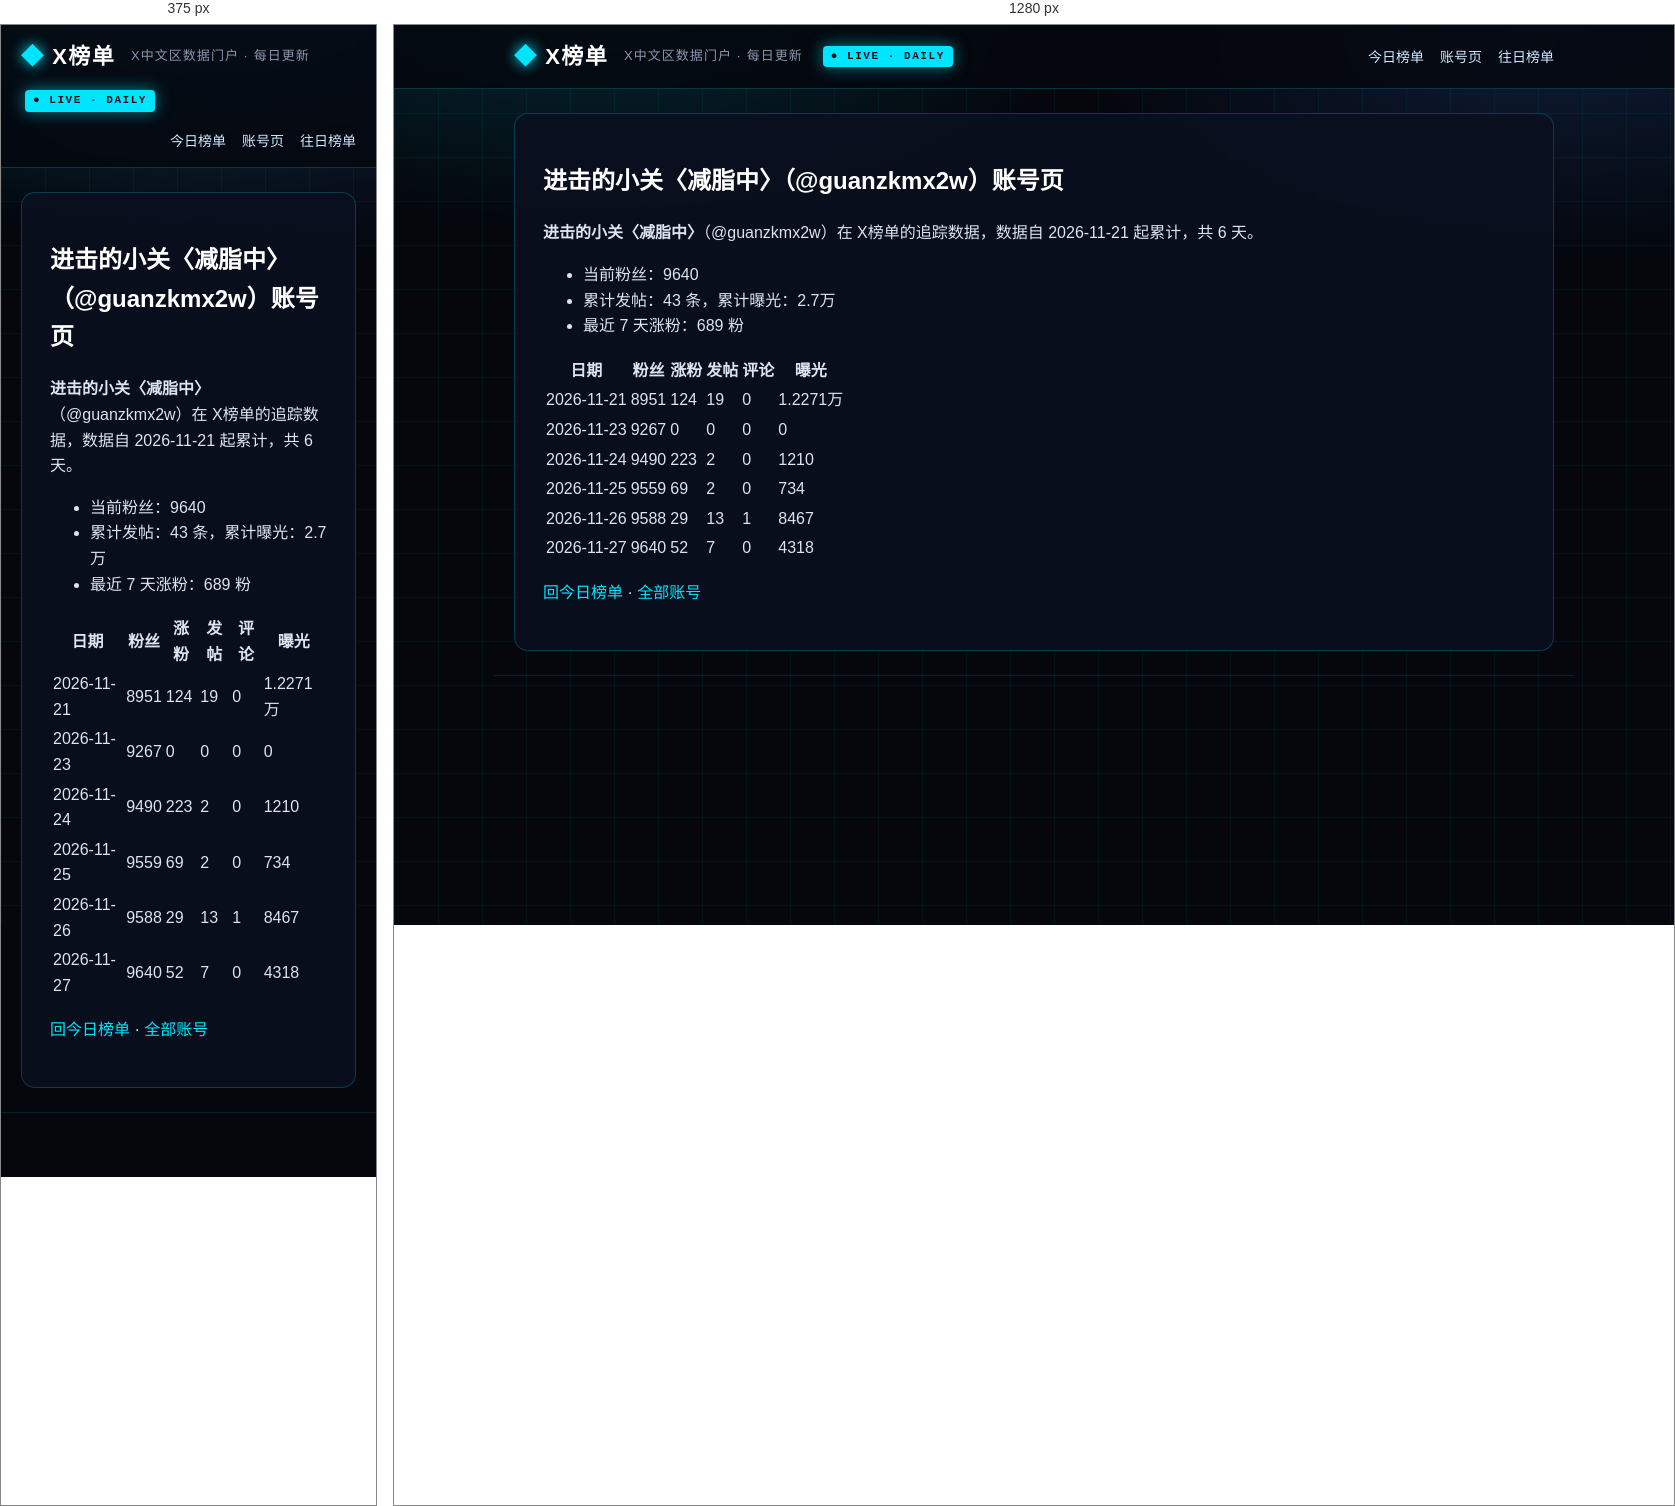
Rendered at 375 px and 1280 px, left to right.

<!-- file: index.html -->
<!DOCTYPE html>
<html lang="zh-CN">
<head>
<meta charset="utf-8">
<meta name="viewport" content="width=device-width, initial-scale=1">



<title>进击的小关〈减脂中〉（@guanzkmx2w）账号页 · X榜单 · X中文区数据门户</title>
<meta name="description" content="每日更新的 X 中文区发帖、评论、涨粉、曝光榜单">
<link rel="canonical" href="https://deepblock666.github.io/accounts/guanzkmx2w/index.html">
<meta property="og:type" content="website">
<meta property="og:title" content="进击的小关〈减脂中〉（@guanzkmx2w）账号页 · X榜单 · X中文区数据门户">
<meta property="og:description" content="每日更新的 X 中文区发帖、评论、涨粉、曝光榜单">
<meta property="og:url" content="https://deepblock666.github.io/accounts/guanzkmx2w/index.html">
<meta property="og:site_name" content="X榜单">
<meta name="twitter:card" content="summary">
<link rel="stylesheet" href="/css/style.css">
<meta name="generator" content="Hexo 8.1.2"></head>
<body>
<header class="top">
  <div class="wrap">
    <a class="logo" href="/">X榜单</a>
    <span class="tagline">X中文区数据门户 · 每日更新</span>
    <span class="live">● LIVE · DAILY</span>
    <nav><a href="/">今日榜单</a><a href="/accounts/">账号页</a><a href="/archives/">往日榜单</a></nav>
  </div>
</header>
<main class="wrap">
  <article class="post">
  <h1>进击的小关〈减脂中〉（@guanzkmx2w）账号页</h1>
  <div class="content"><p><strong>进击的小关〈减脂中〉</strong>（@guanzkmx2w）在 X榜单的追踪数据，数据自 2026-11-21 起累计，共 6 天。</p>
<ul>
<li>当前粉丝：9640</li>
<li>累计发帖：43 条，累计曝光：2.7万</li>
<li>最近 7 天涨粉：689 粉</li>
</ul>
<table>
<thead>
<tr>
<th>日期</th>
<th>粉丝</th>
<th>涨粉</th>
<th>发帖</th>
<th>评论</th>
<th>曝光</th>
</tr>
</thead>
<tbody><tr>
<td>2026-11-21</td>
<td>8951</td>
<td>124</td>
<td>19</td>
<td>0</td>
<td>1.2271万</td>
</tr>
<tr>
<td>2026-11-23</td>
<td>9267</td>
<td>0</td>
<td>0</td>
<td>0</td>
<td>0</td>
</tr>
<tr>
<td>2026-11-24</td>
<td>9490</td>
<td>223</td>
<td>2</td>
<td>0</td>
<td>1210</td>
</tr>
<tr>
<td>2026-11-25</td>
<td>9559</td>
<td>69</td>
<td>2</td>
<td>0</td>
<td>734</td>
</tr>
<tr>
<td>2026-11-26</td>
<td>9588</td>
<td>29</td>
<td>13</td>
<td>1</td>
<td>8467</td>
</tr>
<tr>
<td>2026-11-27</td>
<td>9640</td>
<td>52</td>
<td>7</td>
<td>0</td>
<td>4318</td>
</tr>
</tbody></table>
<p><a href="/">回今日榜单</a> · <a href="/accounts/">全部账号</a></p>
</div>
</article>

</main>
<footer class="foot wrap">
</footer>
</body>
</html>


/* @media block from style.css */
@media(max-width:700px){.champions,.lists{grid-template-columns:1fr}.hero h1{font-size:22px}.stats strong{font-size:28px}}